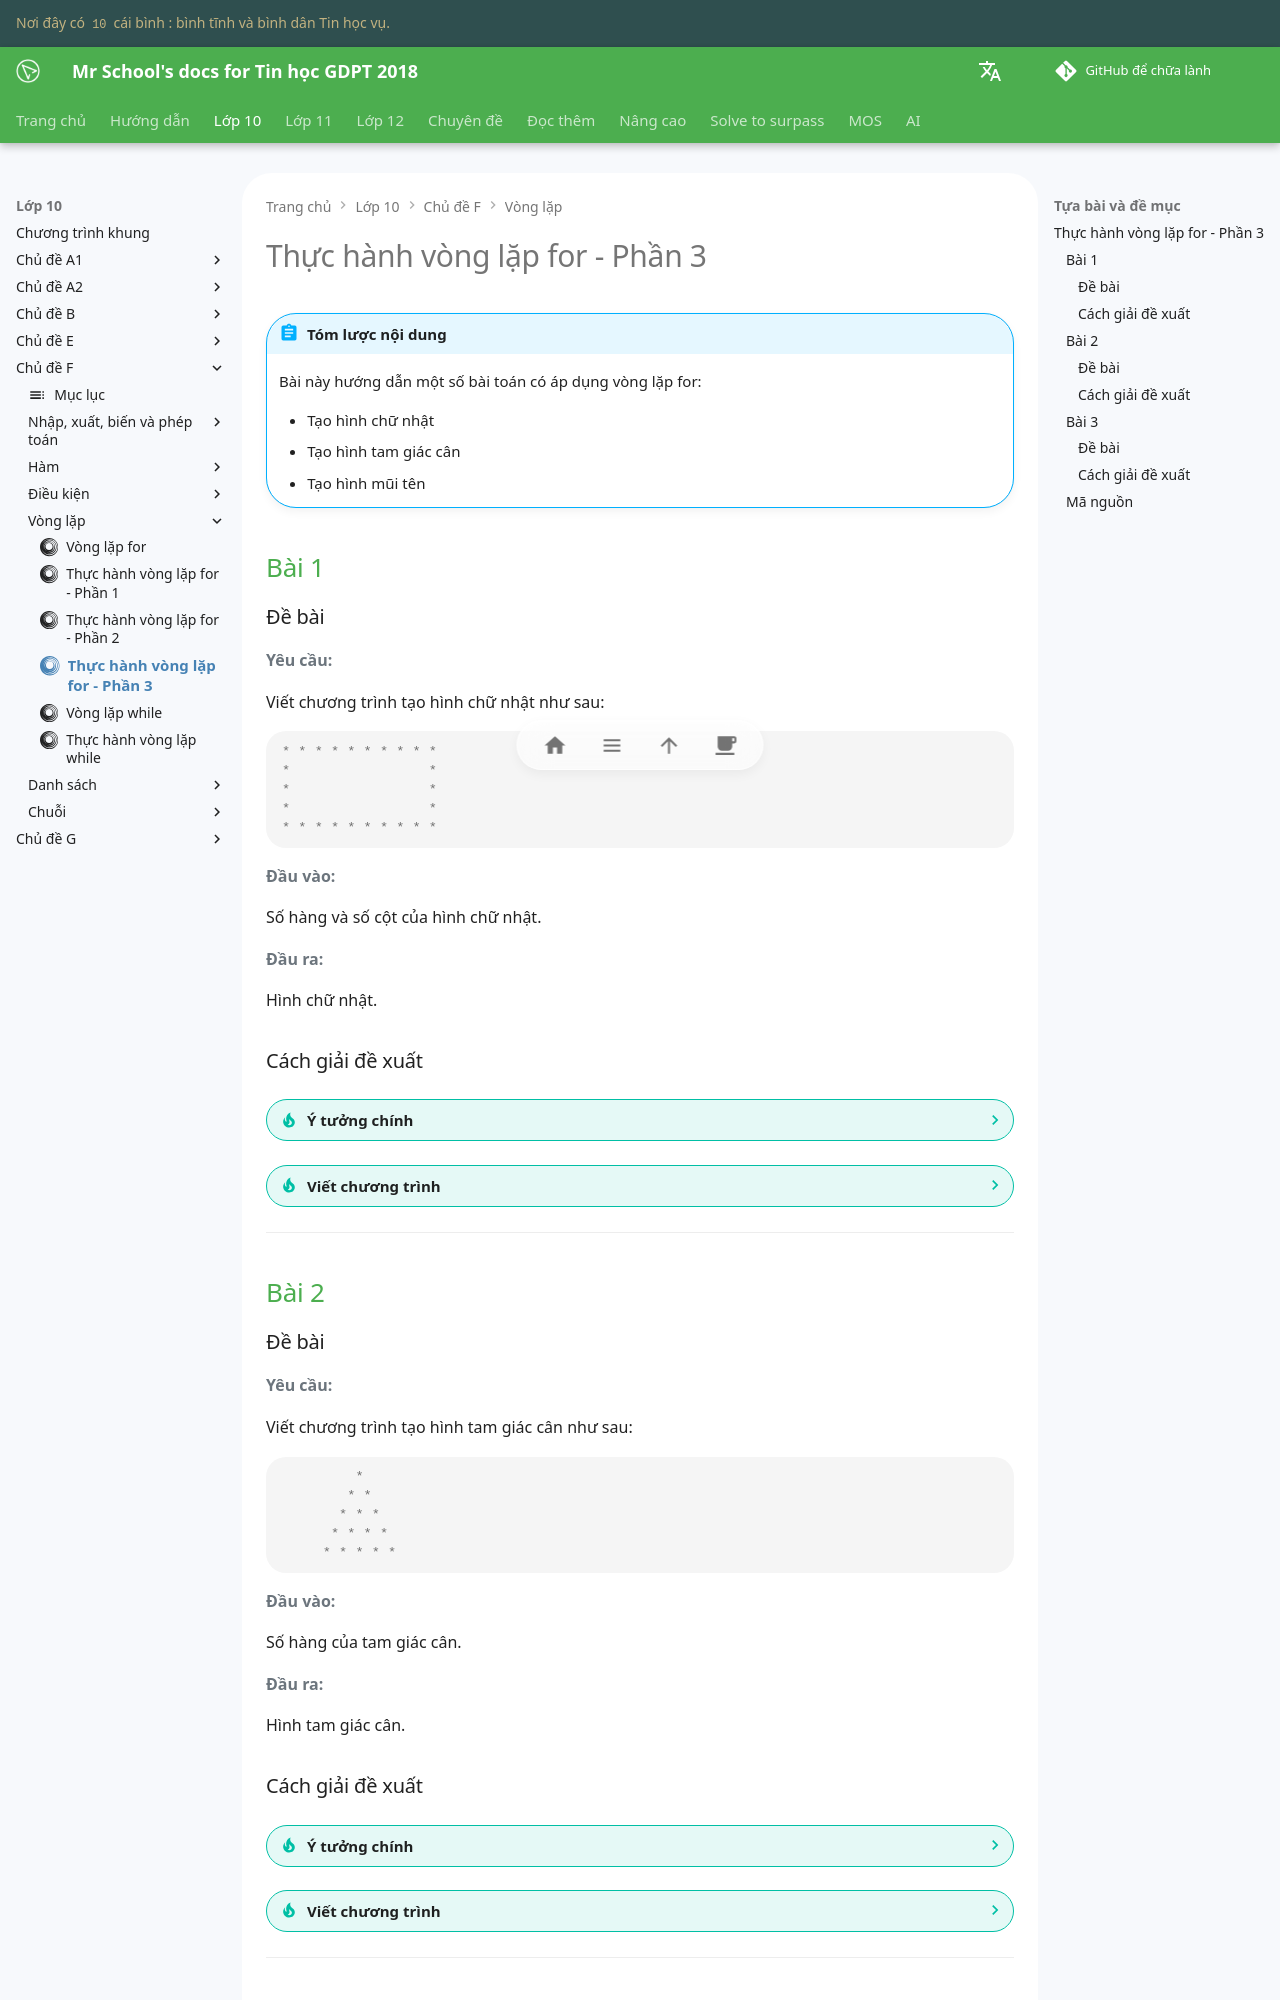

repository: vtchitruong/vtchitruong.github.io · page: grade-10/topic-F/loop-structure-for-practice-3/index.html · generator: mkdocs

---
icon: simple/loop
---

# Thực hành vòng lặp for - Phần 3

!!! abstract "Tóm lược nội dung"

    Bài này hướng dẫn một số bài toán có áp dụng vòng lặp for:

    - Tạo hình chữ nhật
    - Tạo hình tam giác cân
    - Tạo hình mũi tên

## Bài 1

### Đề bài

**Yêu cầu:**

Viết chương trình tạo hình chữ nhật như sau:

```pycon
* * * * * * * * * * 
*                 * 
*                 * 
*                 * 
* * * * * * * * * * 
```

**Đầu vào:**

Số hàng và số cột của hình chữ nhật.

**Đầu ra:**

Hình chữ nhật.

### Cách giải đề xuất

??? tip "Ý tưởng chính"

    Đối với hai cạnh trên và dưới, thao tác lặp là in ra ký tự sao kèm theo khoảng trắng.

    Đối với các hàng giữa, thao tác lặp là in ra khoảng trắng.

??? tip "Viết chương trình"

    1\. Viết hàm `render()` dùng để tạo hình chữ nhật.

    Hàm gồm có hai tham số đầu vào là số hàng `row` và số cột `col`, và không có giá trị trả về.

    Hàm hoạt động như sau:

    - Đặt biến `star` lưu ký tự sao kèm khoảng trắng.
    - Đặt biến `space` lưu hai ký tự khoảng trắng.
    - In cạnh trên: số lượng `star` cũng là số cột `col`.
    - Dùng vòng lặp `for`, cho biến `r` chạy từ `0` đến trước `row - 2`. Ứng với mỗi `r`:
    
        In ra hàng giữa:
        
        - `star` ở hai đầu
        - `space` ở giữa, với số lượng là `col - 2`

    - In cạnh dưới: số lượng `star` cũng là số cột `col`.

    ```py linenums="1"
    def render(row, col):
        star = '*' + ' '
        space = ' ' * 2

        print(f'{star * col}') # (1)!

        for r in range(row - 2):
            print(f'{star}{space * (col - 2)}{star}')
        
        print(f'{star * col}')
    ```
    { .annotate }

    1.  In ra chuỗi gồm `col` lần chuỗi `star`.

    2\. Viết chương trình chính:

    - Cho người dùng nhập số hàng và số cột, lưu vào biến `r` và `c`.
    - Gọi hàm `render()` ra thực hiện.

    ```py linenums="13"
    if __name__ == '__main__':
        r = int(input('Nhập số hàng: '))
        c = int(input('Nhập số cột: '))

        render(r, c)
    ```

    3\. Chạy chương trình trên, nhập vô `5` và `10`, kết quả như sau:

    ```py
    Nhập số hàng: 5
    Nhập số cột: 10
    * * * * * * * * * * 
    *                 * 
    *                 * 
    *                 * 
    * * * * * * * * * * 
    ```

---

## Bài 2

### Đề bài

**Yêu cầu:**

Viết chương trình tạo hình tam giác cân như sau:

```pycon
         *
        * *
       * * *
      * * * *
     * * * * *
```

**Đầu vào:**

Số hàng của tam giác cân.

**Đầu ra:**

Hình tam giác cân.
